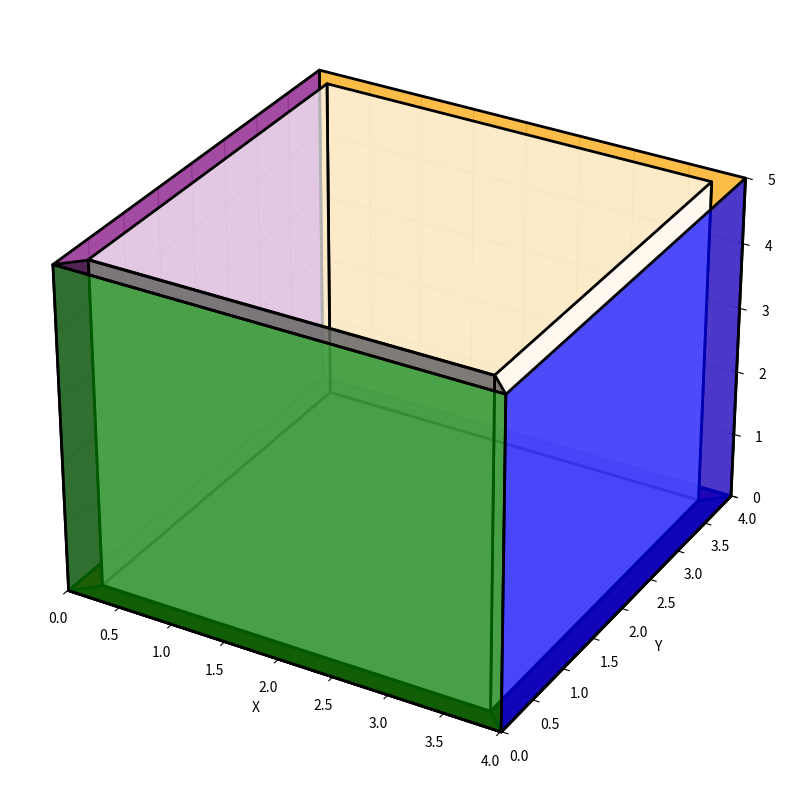

Source code (Python):
import numpy as np
import matplotlib.pyplot as plt
from mpl_toolkits.mplot3d.art3d import Poly3DCollection

def scale_matrix(scale_x, scale_y, scale_z):
    """ Cria uma matriz de escala 3D. """
    return np.array([
        [scale_x, 0, 0, 0],
        [0, scale_y, 0, 0],
        [0, 0, scale_z, 0],
        [0, 0, 0, 1]
    ])

def apply_transformation(vertices, matrix):
    """ Aplica a matriz de transformação aos vértices. """
    vertices_homogeneous = np.hstack((vertices, np.ones((vertices.shape[0], 1))))
    transformed_vertices = vertices_homogeneous @ matrix.T
    return transformed_vertices[:, :-1]

def plot_solid_filled(ax, vertices, faces, cor='brown'):
    """ Desenha os objetos 3D com faces pintadas. """
    poly3d = [[vertices[vertice] for vertice in face] for face in faces]
    ax.add_collection3d(Poly3DCollection(poly3d, facecolors=cor, linewidths=2, edgecolors='k', alpha=0.7))

def caixa_madeira_sem_tampa(lado_externo, altura_externa, espessura_parede):
    lado_interno = lado_externo - 2 * espessura_parede
    altura_interna = altura_externa - espessura_parede
    
    # Vértices da caixa externa (fechada embaixo e aberta em cima)
    vertices_externa = np.array([
        [0, 0, 0], 
        [lado_externo, 0, 0], 
        [lado_externo, lado_externo, 0], 
        [0, lado_externo, 0],  # Base
        [0, 0, altura_externa], 
        [lado_externo, 0, altura_externa], 
        [lado_externo, lado_externo, altura_externa], [0, lado_externo, altura_externa]  # Vértices superiores
    ])
    
    # Aplicar matriz de escala para criar a caixa interna
    scale_mat = scale_matrix((lado_interno / lado_externo), (lado_interno / lado_externo), (altura_externa / altura_externa))
    vertices_interna = apply_transformation(vertices_externa, scale_mat)
    
    # Ajustar a posição da caixa interna
    vertices_interna += np.array([espessura_parede, espessura_parede, 0])

    # Faces da caixa externa (sem a face superior)
    faces_externa = [
        [0, 1, 2, 3],  # Base
        [0, 1, 5, 4],  # Parede lateral
        [1, 2, 6, 5],  # Parede lateral
        [2, 3, 7, 6],  # Parede lateral
        [3, 0, 4, 7]   # Parede lateral
    ]
    
    # Faces da caixa interna (sem a face superior)
    faces_interna = [
        [0, 1, 2, 3],  # Base interna
        [0, 1, 5, 4],  # Parede lateral interna
        [1, 2, 6, 5],  # Parede lateral interna
        [2, 3, 7, 6],  # Parede lateral interna
        [3, 0, 4, 7]   # Parede lateral interna
    ]
    
    return np.array(vertices_externa), np.array(faces_externa), vertices_interna, np.array(faces_interna)

def desenhar_caixa():
    fig = plt.figure(figsize=(12, 10))
    ax = fig.add_subplot(111, projection='3d')
    
    # Caixa de madeira sem tampa
    lado_externo = 4
    altura_externa = 5
    espessura_parede = 0.2
    vertices_externa, faces_externa, vertices_interna, faces_interna = caixa_madeira_sem_tampa(lado_externo, altura_externa, espessura_parede)
    
    # Cores diferentes para cada face da caixa externa
    cores_externa = ['red', 'green', 'blue', 'orange', 'purple']
    
    # Desenha as faces da caixa externa com cores diferentes
    for i, face in enumerate(faces_externa):
        plot_solid_filled(ax, vertices_externa, [face], cor=cores_externa[i % len(cores_externa)])
    
    # Desenha a caixa interna em branco
    plot_solid_filled(ax, vertices_interna, faces_interna, cor='white')
    
    # Adicionar e pintar as faces laterais entre as caixas
    for i in range(4):
        # Faces laterais externas
        face_lateral_externa = [vertices_externa[i], vertices_externa[(i+1)%4], vertices_externa[(i+1)%4 + 4], vertices_externa[i + 4]]
        # Faces laterais internas
        face_lateral_interna = [vertices_interna[i], vertices_interna[(i+1)%4], vertices_interna[(i+1)%4 + 4], vertices_interna[i + 4]]
        # Faces laterais entre a caixa interna e externa
        face_lateral_entre = [vertices_externa[i], vertices_externa[(i+1)%4], vertices_interna[(i+1)%4], vertices_interna[i]]
        ax.add_collection3d(Poly3DCollection([face_lateral_entre], facecolors='black', linewidths=2, edgecolors='k', alpha=0.5))

    # Adicionando e pintando as faces superior e inferior
    face_superior_entre = [vertices_externa[4], vertices_externa[5], vertices_interna[5], vertices_interna[4]]
    face_inferior = [vertices_externa[0], vertices_externa[1], vertices_externa[2], vertices_externa[3]]
    ax.add_collection3d(Poly3DCollection([face_superior_entre], facecolors='black', linewidths=2, edgecolors='k', alpha=0.5))
    ax.add_collection3d(Poly3DCollection([face_inferior], facecolors='black', linewidths=2, edgecolors='k', alpha=0.5))
    
    # Configurações da plotagem
    ax.set_xlabel('X')
    ax.set_ylabel('Y')
    ax.set_zlabel('Z')
    ax.set_xlim([0, lado_externo])
    ax.set_ylim([0, lado_externo])
    ax.set_zlim([0, altura_externa])
    
    plt.show()

# Função para desenhar a cena com a caixa
desenhar_caixa()
